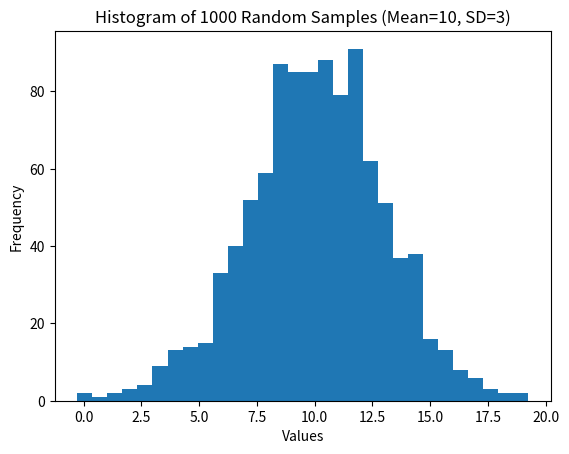

The matplotlib source for this figure:
import numpy as np
import matplotlib.pyplot as plt

# Generate 1000 random samples from a normal distribution
mean = 10
std_dev = 3

samples = np.random.normal(mean, std_dev, 1000)

# Plot the histogram
plt.hist(samples, bins=30)
plt.xlabel("Values")
plt.ylabel("Frequency")
plt.title("Histogram of 1000 Random Samples (Mean=10, SD=3)")
plt.show()
 